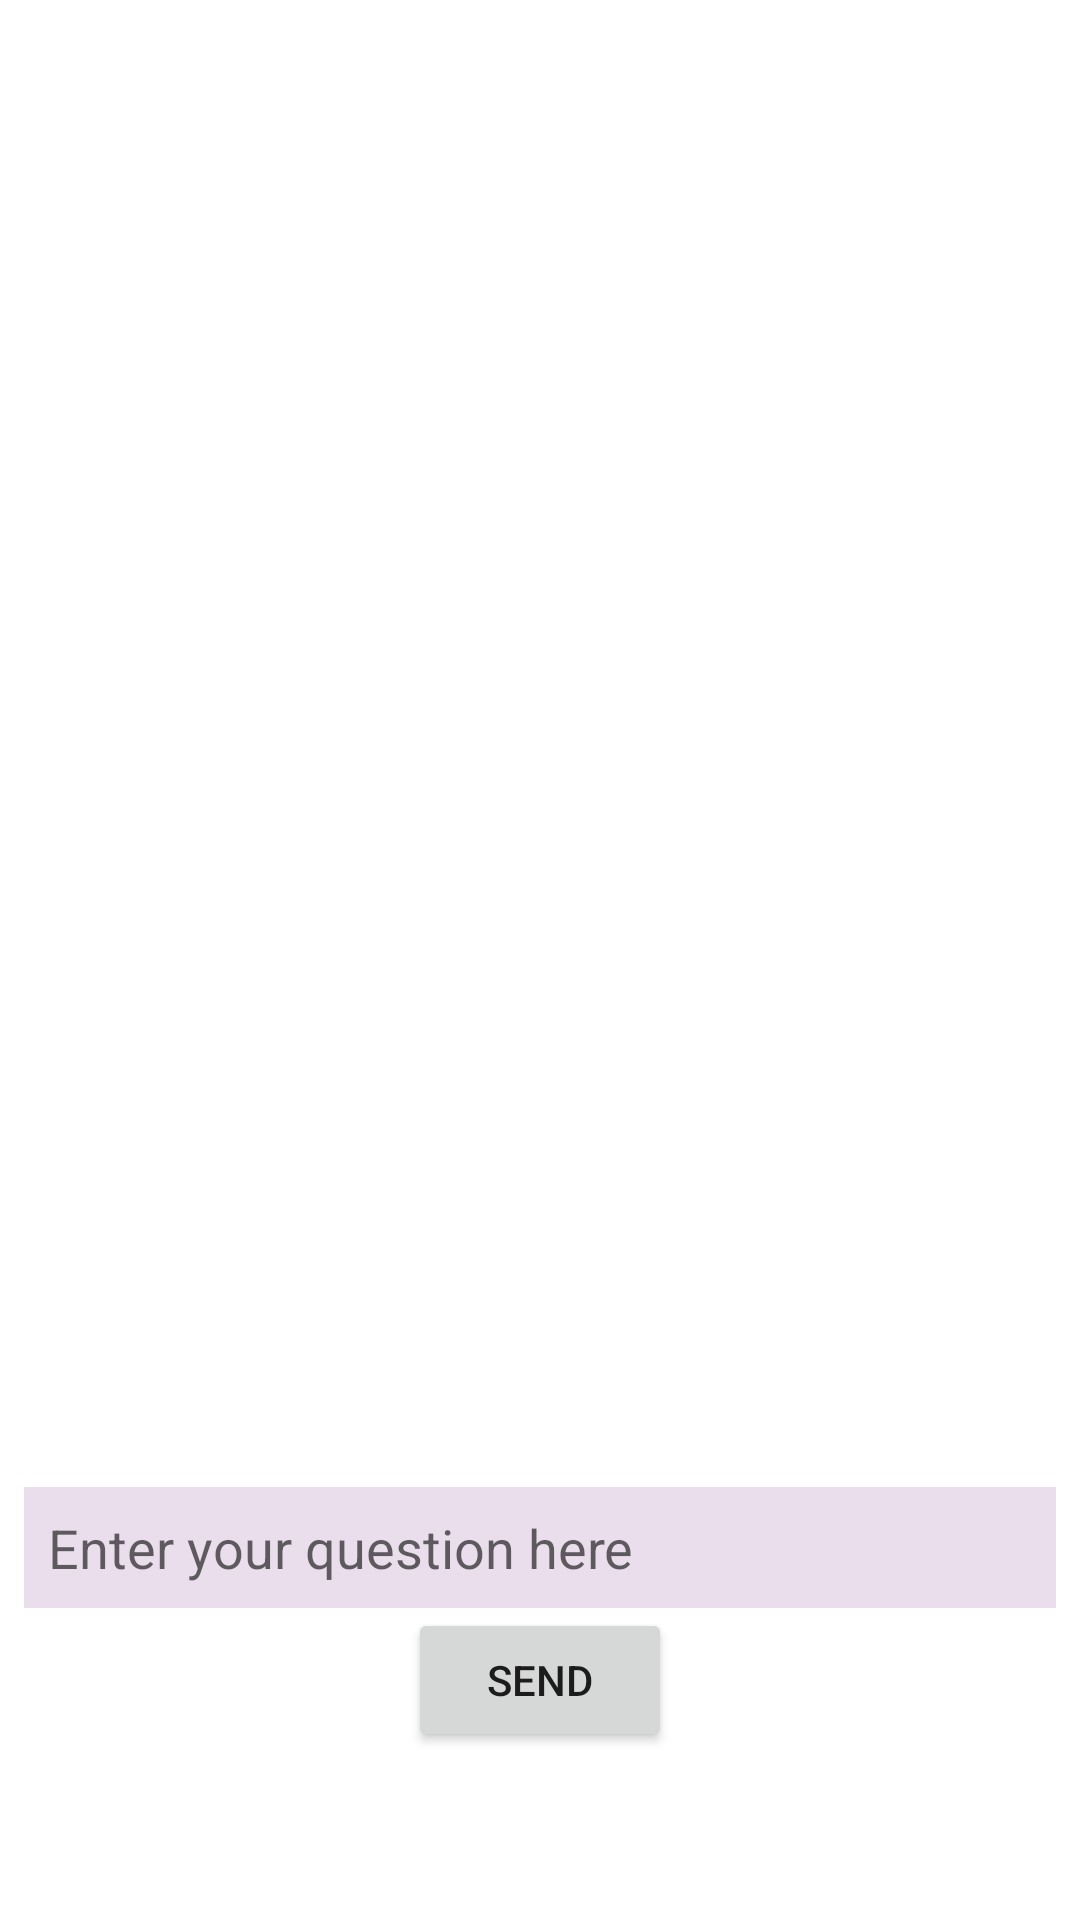

Android layout source for this screen:
<!-- AndroidManifest.xml: application theme Theme.YourAIMentor -->
<!-- res/layout/fragment_gpt_chat.xml -->
<?xml version="1.0" encoding="utf-8"?>
<androidx.constraintlayout.widget.ConstraintLayout xmlns:android="http://schemas.android.com/apk/res/android"
    xmlns:app="http://schemas.android.com/apk/res-auto"
    xmlns:tools="http://schemas.android.com/tools"
    android:layout_width="match_parent"
    android:layout_height="match_parent"
    android:layout_marginHorizontal="12dp"
    android:background="@color/white">


    <androidx.recyclerview.widget.RecyclerView
        android:id="@+id/rv_questions_and_answers"
        android:layout_width="match_parent"
        android:layout_height="0dp"
        android:layout_marginTop="16dp"
        android:layout_marginBottom="16dp"
        android:fadeScrollbars="false"
        android:scrollbarSize="4dp"
        android:scrollbarThumbVertical="?attr/colorPrimary"
        android:scrollbars="vertical"
        app:layout_constraintBottom_toTopOf="@+id/answer_text"
        app:layout_constraintTop_toTopOf="parent"
        tools:listitem="@layout/item_q_and_a_history" />

    
    <TextView
        android:id="@+id/answer_text"
        android:layout_width="match_parent"
        android:layout_height="wrap_content"
        android:layout_marginTop="24dp"
        android:textColor="@color/black"
        android:textSize="16sp"
        android:visibility="gone"
        app:layout_constraintBottom_toTopOf="@+id/question_input"
        app:layout_constraintEnd_toEndOf="parent"
        app:layout_constraintStart_toStartOf="parent"
        app:layout_constraintTop_toBottomOf="@+id/rv_questions_and_answers" />

    
    <EditText
        android:id="@+id/question_input"
        android:layout_width="match_parent"
        android:layout_height="wrap_content"
        android:layout_marginHorizontal="8dp"
        android:background="@color/c_FFEADEEC"
        android:hint="Enter your question here"
        android:inputType="textMultiLine"
        android:maxLines="100"
        android:padding="8dp"
        android:scrollbarSize="4dp"
        android:scrollbarStyle="insideInset"
        android:scrollbarThumbVertical="@android:color/darker_gray"
        android:scrollbars="vertical"
        android:textColor="@color/black"
        app:layout_constraintBottom_toTopOf="@id/send_button"
        app:layout_constraintEnd_toEndOf="parent"
        app:layout_constraintStart_toStartOf="parent" />

    
    <Button
        android:id="@+id/send_button"
        android:layout_width="wrap_content"
        android:layout_height="wrap_content"
        android:layout_marginTop="24dp"
        android:layout_marginBottom="?attr/actionBarSize"
        android:text="Send"
        app:layout_constraintBottom_toBottomOf="parent"
        app:layout_constraintEnd_toEndOf="parent"
        app:layout_constraintStart_toStartOf="parent" />

</androidx.constraintlayout.widget.ConstraintLayout>
<!-- res/layout/item_q_and_a_history.xml (included above) -->
<?xml version="1.0" encoding="utf-8"?>
<LinearLayout xmlns:android="http://schemas.android.com/apk/res/android"
    xmlns:tools="http://schemas.android.com/tools"
    android:layout_width="match_parent"
    android:layout_height="wrap_content"
    android:background="@color/white"
    android:orientation="vertical">

    <TextView
        android:id="@+id/tv_question"
        android:layout_width="match_parent"
        android:layout_height="wrap_content"
        android:padding="8dp"
        android:textColor="@color/black"
        android:textSize="16sp"
        android:textStyle="bold" />

    <TextView
        android:id="@+id/tv_answer"
        android:layout_width="match_parent"
        android:layout_height="wrap_content"
        android:padding="8dp"
        android:textColor="@color/black"
        android:textSize="14sp"
        tools:text="Answer" />

</LinearLayout>
<!-- resources referenced by this layout -->
<resources>
  <color name="black">#FF000000</color>
  <color name="c_FFEADEEC">#FFEADEEC</color>
  <color name="white">#FFFFFFFF</color>
  <style name="Theme.YourAIMentor" parent="Theme.MaterialComponents.DayNight.DarkActionBar">
          
          <item name="colorPrimary">#7553A6</item>
          <item name="colorPrimaryVariant">#422157</item>
          <item name="colorOnPrimary">@color/white</item>
          
          <item name="colorSecondary">#5B2A75</item>
          <item name="colorSecondaryVariant">@color/black</item>
          <item name="colorOnSecondary">#F3D4EB</item>
          
          <item name="android:statusBarColor" tools:targetApi="l">?attr/colorPrimaryVariant</item>
          
      </style>
</resources>
